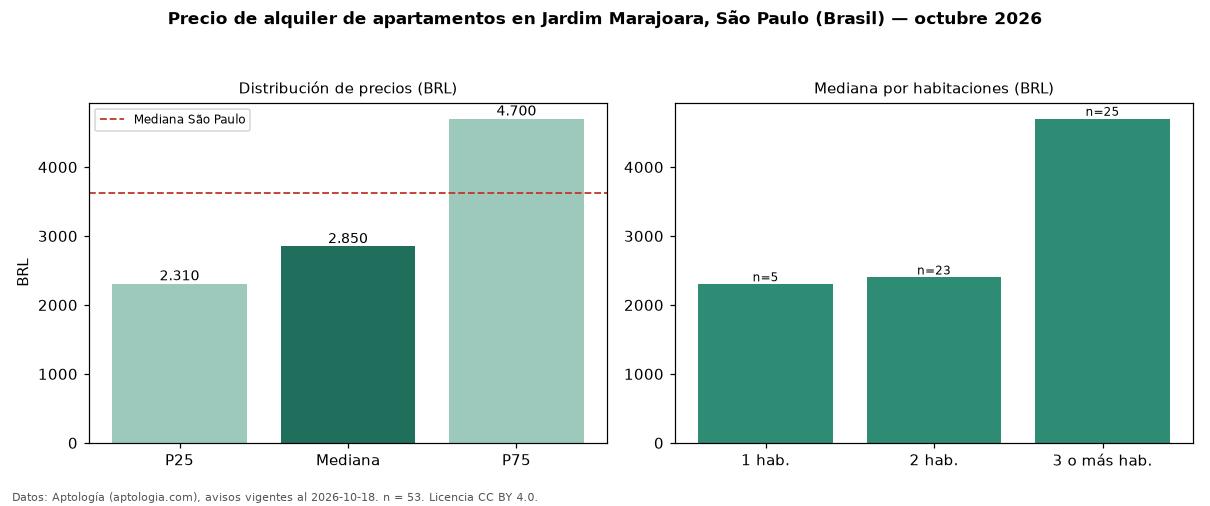

The file beside this chart, header and first rows:
seccion, metrica, valor, moneda, n
precio, p25, 2310, BRL, 53
precio, mediana, 2850, BRL, 53
precio, p75, 4700, BRL, 53
precio, minimo, 1463, BRL, 53
precio, maximo, 29540, BRL, 53
m2, mediana_precio_m2, 50.0, BRL, 53
m2, area_mediana_m2, 68.0, m2, 53
admin, mediana_admin_mes, 850.0, BRL, 53
banos, mediana_banos, 1.0, , 
parqueadero, pct_con_parqueadero, 100.0, %, 39
habitaciones, 1, 2300, BRL, 5
habitaciones, 2, 2399, BRL, 23
habitaciones, 3+, 4700, BRL, 25
ciudad, mediana_ciudad_referencia, 3621, BRL, 
ciudad, mediana_m2_ciudad, 63.16, BRL, 
fuente, fecha_datos, 2026-10-18, , 
fuente, atribucion, https://www.aptologia.com/br/aluguel/sao…, , 
fuente, licencia, CC BY 4.0, , 
